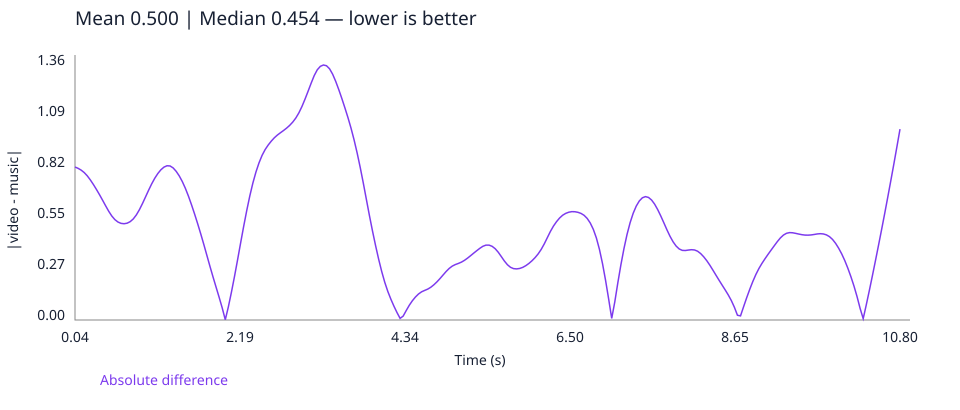

The data file committed next to this chart (first rows):
time_seconds, absolute_difference
0.04, 0.8186
0.08, 0.8115
0.12, 0.802
0.16, 0.7889
0.2, 0.7713
0.24, 0.7496
0.28, 0.7249
0.32, 0.6983
0.36, 0.6702
0.4, 0.6407
0.44, 0.6106
0.48, 0.5816
0.52, 0.5564
0.56, 0.5371
0.6, 0.5242
0.64, 0.5171
0.68, 0.5151
0.72, 0.5181
0.76, 0.5263
0.8, 0.5407
0.84, 0.5622
0.88, 0.5902
0.92, 0.6231
0.96, 0.6586
1.0, 0.6944
1.04, 0.7282
1.08, 0.7583
1.12, 0.7836
1.16, 0.8036
1.2, 0.8179
1.24, 0.8253
1.28, 0.8242
1.32, 0.8137
1.36, 0.7952
1.4, 0.7707
1.44, 0.7404
1.48, 0.704
1.52, 0.6622
1.56, 0.6161
1.6, 0.5666
1.64, 0.5149
1.68, 0.4608
1.72, 0.4042
1.76, 0.3457
1.8, 0.2873
1.84, 0.2306
1.88, 0.1757
1.92, 0.1214
1.96, 0.06463
2.0, 0.001273
2.04, 0.07019
2.08, 0.1484
2.12, 0.2325
2.16, 0.3213
2.2, 0.412
2.24, 0.5013
2.28, 0.586
2.32, 0.6639
2.36, 0.7329
2.4, 0.7917
... 210 more rows
